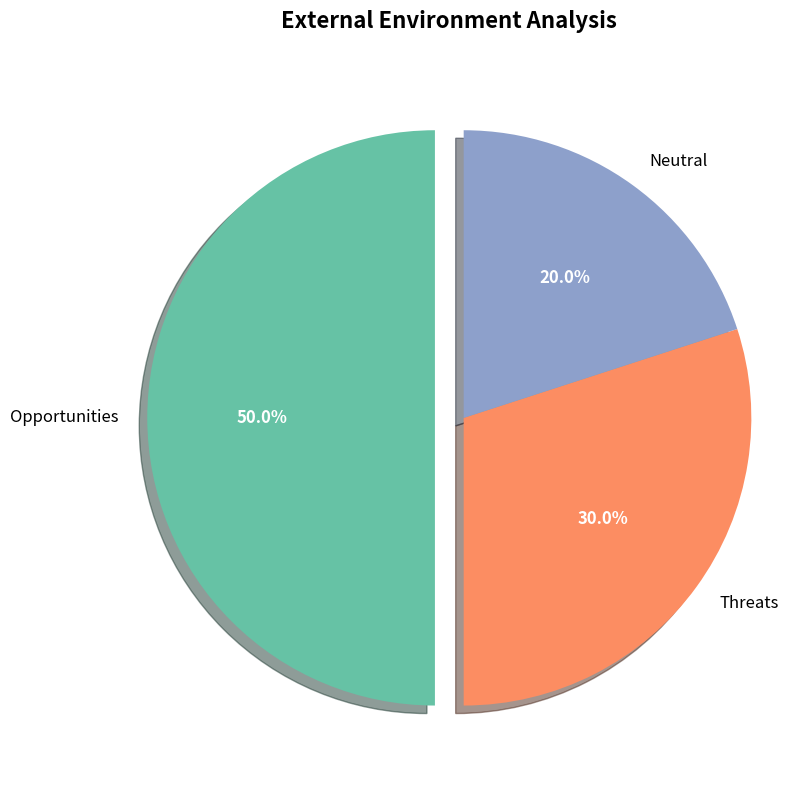

Python code for this plot:
import matplotlib.pyplot as plt

# External Environment Analysis Pie Chart
labels = ['Opportunities', 'Threats', 'Neutral']
sizes = [50, 30, 20]
colors = ['#66c2a5', '#fc8d62', '#8da0cb']
explode = (0.1, 0, 0)  # Highlight Opportunities

fig, ax = plt.subplots(figsize=(8, 8))
wedges, texts, autotexts = ax.pie(sizes, explode=explode, labels=labels, autopct='%1.1f%%',
                                  shadow=True, startangle=90, colors=colors, textprops={'fontsize': 12})
ax.set_title('External Environment Analysis', fontsize=16, fontweight='bold', pad=20)

for autotext in autotexts:
    autotext.set_color('white')
    autotext.set_fontweight('bold')
    autotext.set_fontsize(12)

for text in texts:
    text.set_fontsize(12)

plt.axis('equal')
plt.tight_layout()
plt.savefig('external_environment_pie.png', dpi=300, bbox_inches='tight')
plt.show()  # 或 plt.savefig('external_environment_pie.png', dpi=300, bbox_inches='tight')